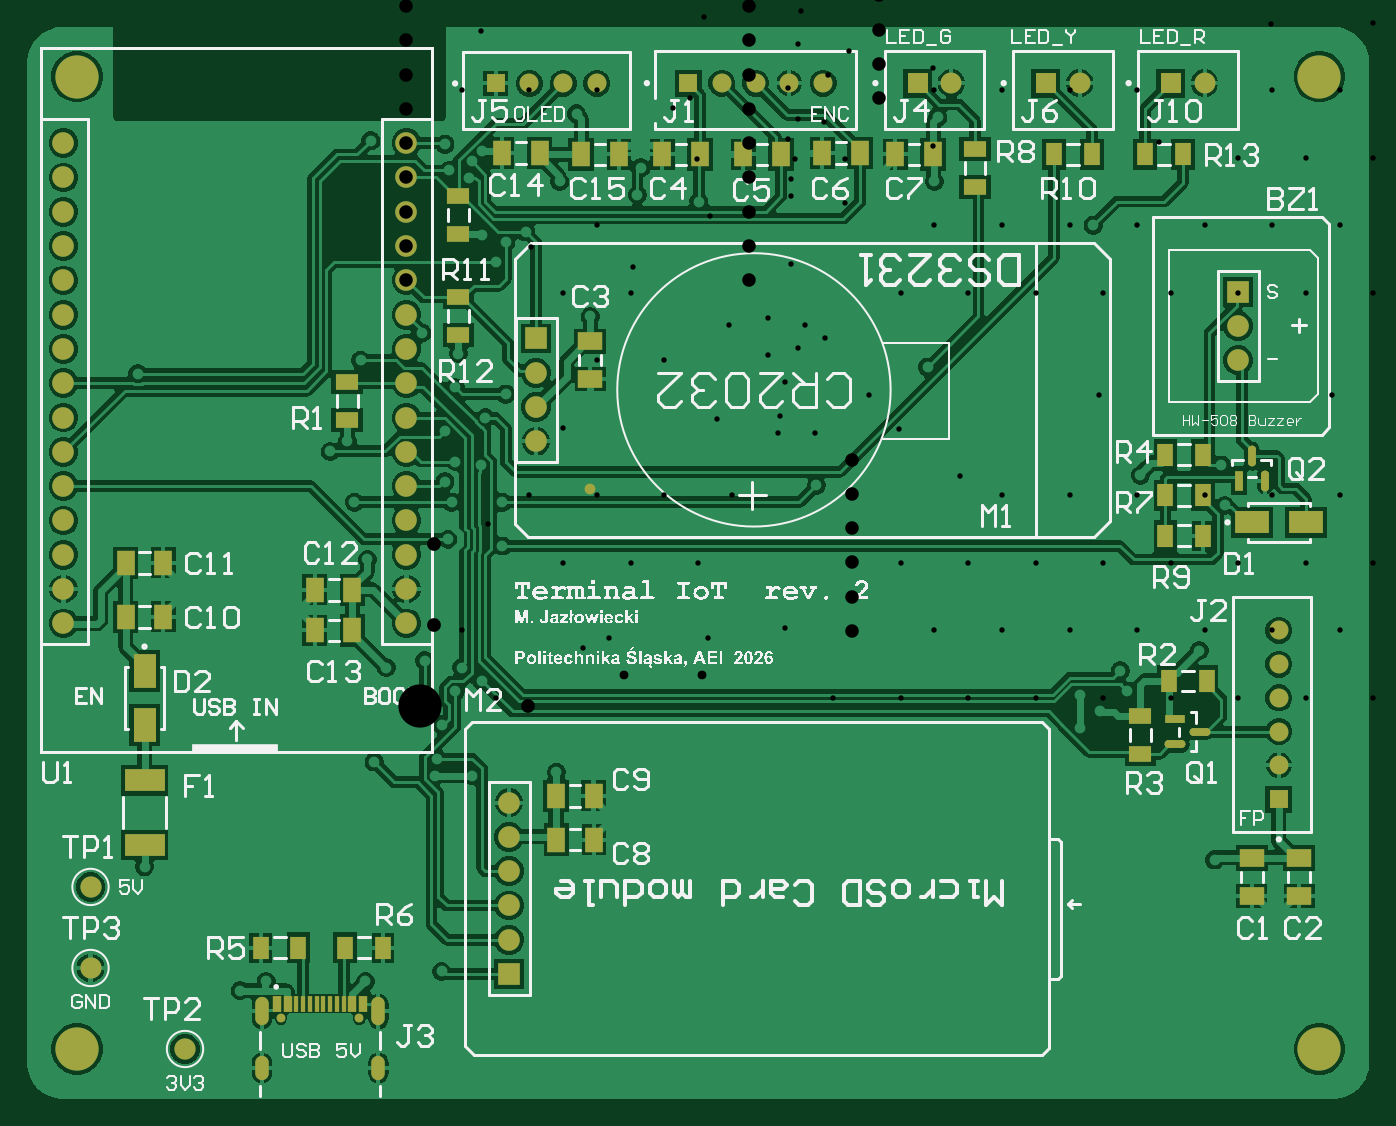
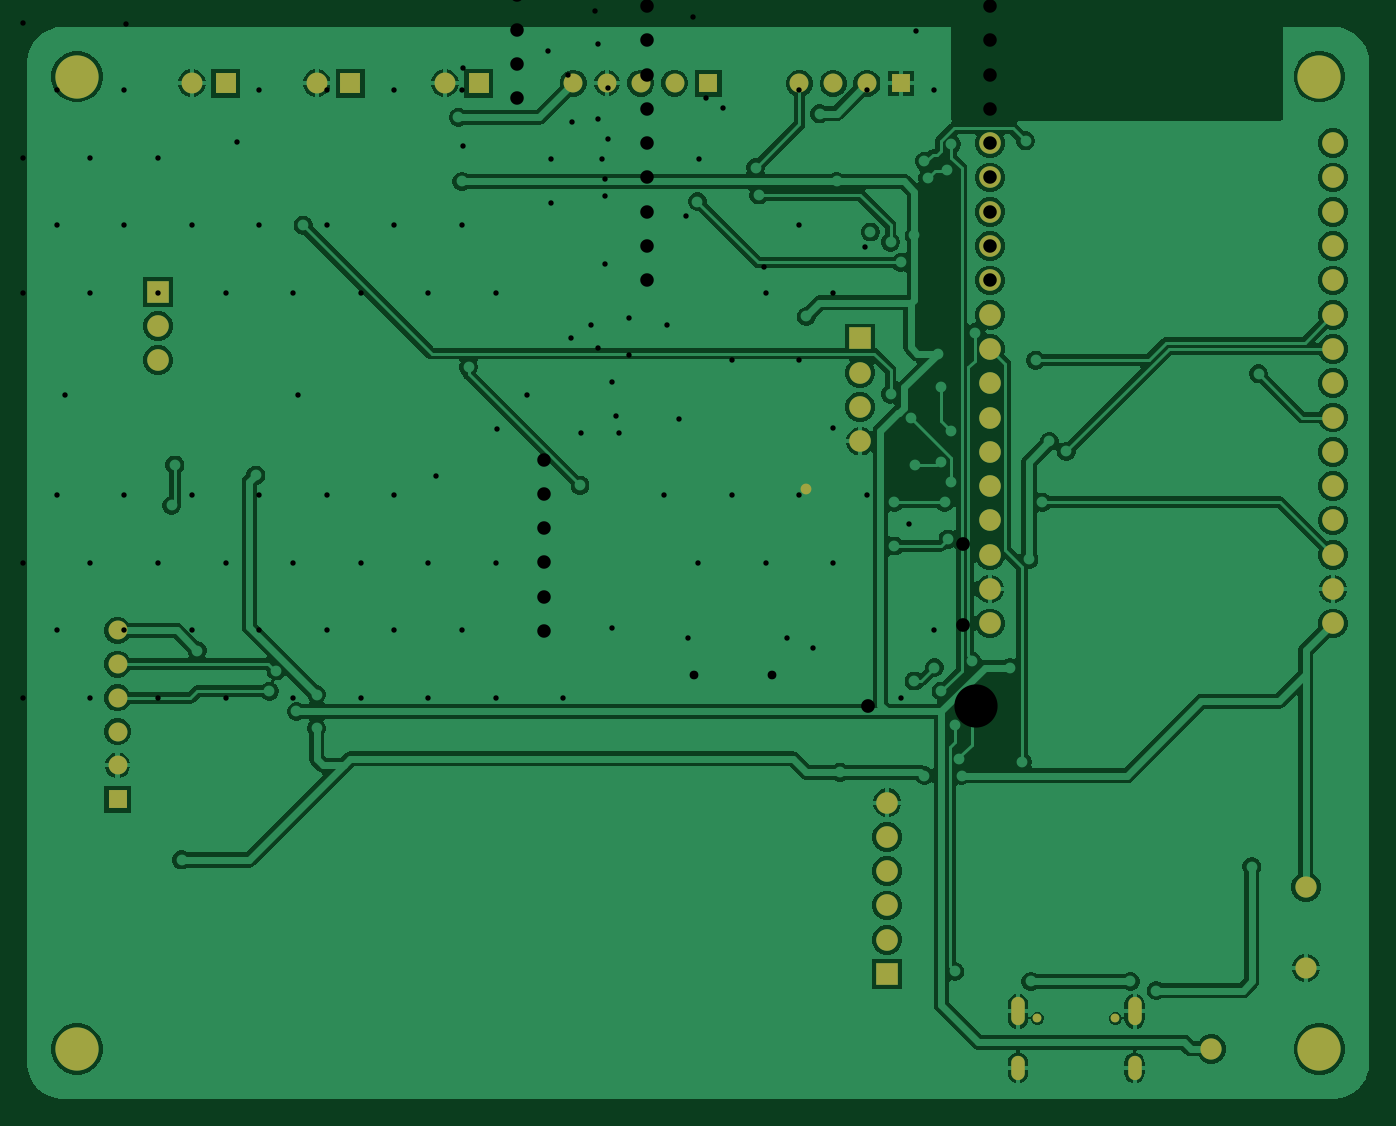
Circuit board: 11 layer files. Board 99.4 x 79.4 mm.
- drill: Terminal_IoT_rev2-RoundHoles-NonPlated.TXT (192 bytes)
- drill: Terminal_IoT_rev2-RoundHoles-Plated.TXT (3842 bytes)
- drill: Terminal_IoT_rev2-SlotHoles-Plated.TXT (260 bytes)
- bottom_copper: Terminal_IoT_rev2.GBL (60787 bytes)
- bottom_silk: Terminal_IoT_rev2.GBO (304 bytes)
- paste: Terminal_IoT_rev2.GBP (302 bytes)
- bottom_mask: Terminal_IoT_rev2.GBS (2200 bytes)
- top_copper: Terminal_IoT_rev2.GTL (84148 bytes)
- top_silk: Terminal_IoT_rev2.GTO (157193 bytes)
- paste: Terminal_IoT_rev2.GTP (3161 bytes)
- top_mask: Terminal_IoT_rev2.GTS (5048 bytes)

=== drill: Terminal_IoT_rev2-RoundHoles-NonPlated.TXT ===
M48
;Layer_Color=9474304
;FILE_FORMAT=2:5
INCH
;TYPE=NON_PLATED
T06F00S00C0.02559
T07F00S00C0.12598
%
T06
X0175236Y0124724
X0197992
T07
X0115748Y0115748
X0477953
X0115748Y0399213
X0477953
M30

=== drill: Terminal_IoT_rev2-RoundHoles-Plated.TXT ===
M48
;Layer_Color=9474304
;FILE_FORMAT=2:5
INCH
;TYPE=PLATED
T01F00S00C0.01575
T03F00S00C0.03543
T04F00S00C0.03937
T05F00S00C0.04000
%
T01
X0137795Y0118110
X0127953Y0137795
X0163307Y0132795
X0170866Y0135433
X0199854
X0222047Y0138386
X0236221Y0118110
X0255906
X0275591
X0295276
X0305118Y0137795
X0285433
X0265748
X0324803
X0344488
X0364173
X0383858
X0403543
X0423228
X0442913
X0462598
X0465158Y0155118
X0452756Y0118110
X0433071
X0413386
X0393701
X0374016
X0354331
X0334646
X0314961
X0482283Y0137795
Y0177165
Y0216535
Y0255906
Y0295276
X0462598
X0449409Y0286024
X0450394Y0274213
X0438583Y0271260
X0425787Y0283071
X0423228Y0295276
X0403543
X0383858
X0364173
X0374016Y0275591
X0393701
X0413386
X0403543Y0255906
X0383858
X0364173
X0344488
X0324803
X0334646Y0236221
X0354331
X0374016
X0393701
X0413386
X0419882Y0225984
X0421850Y0220079
X0413976Y0214173
X0408071Y0219094
Y0209252
X0413386Y0196850
X0403543Y0177165
X0383858
X0364173
X0344488
X0324803
X0334646Y0157480
X0354331
X0374016
X0393701
X0413386
X0433071
X0447441Y0170866
X0442913Y0177165
X0452756Y0196850
X0442909Y0231890
X0433071Y0236221
X0462598Y0255906
X0354331Y0275591
X0331299Y0280118
X0324803Y0295276
X0314961Y0236221
X0313583Y0206299
X0314961Y0157480
X0381496Y0206299
X0305118Y0177165
X0285433
X0273228Y0182677
X0275591Y0157480
X0295276
X0255906
X0255512Y0196457
X0246654Y0206299
X0230906Y0195472
X0220079
X0220669Y0200394
X0222047Y0210236
X0217126Y0218110
X0225984Y0220079
X0227953Y0226969
X0233858Y0223031
X0217126Y0228937
X0205906Y0226969
X0187008Y0216535
X0167323
X0177165Y0236221
X0177756Y0243701
X0167323Y0255906
X0157480Y0236221
Y0196850
X0167323Y0177165
X0187008
X0206693
X0202362Y0199409
X0196850Y0157480
X0177165
X0157480
X0200394Y0258465
X0196609Y0275197
X0194488Y0292913
X0189567Y0289961
X0167323Y0295276
X0223031Y0295866
X0226083Y0287008
X0233661Y0286024
X0234842Y0299803
X0240748Y0306693
X0225984Y0308661
X0223031Y0281102
X0225000Y0275197
X0224016Y0269291
Y0264370
X0239764Y0262402
Y0275197
X0265354Y0279134
X0265748Y0295276
X0265354Y0301772
X0285433Y0295276
X0305118
Y0255906
X0285433
X0265748
X0275591Y0236221
X0295276
X0255906
X0224016Y0244685
X0148228Y0249606
X0147638Y0295276
X0127953
X0135433Y0168898
X0147638Y0177165
X0133465Y0312598
X0127953Y0334646
X0147638
X0137795Y0354331
X0147638Y0374016
X0127953
X0167323
X0177165Y0354331
X0157480
X0167323Y0334646
X0198425Y0316535
X0216260Y0324528
X0226969Y0318504
X0237795Y0345079
X0240748Y0350984
X0246654Y0353937
X0233858Y0352953
X0229921Y0369685
X0230906Y0374606
X0233858Y0377559
X0223031Y0379528
X0224213Y0371882
X0201378Y0380512
X0256496Y0368701
X0261417Y0388386
X0275591Y0393701
X0280118Y0379528
Y0372638
X0279134Y0364764
X0297053Y0362795
X0303740Y0376575
X0305118Y0334646
X0285433
X0265354Y0329331
X0324803Y0334646
X0344488
X0364173
X0363779Y0314567
X0393701Y0314961
X0413386
X0433071
X0442913Y0334646
X0462598
X0452756Y0354331
X0433071
X0412008Y0355906
X0393701Y0354331
X0403543Y0334646
X0423228
X0462598Y0374016
X0452756Y0393701
X0366732Y0387402
X0365748Y0368701
X0348031Y0364764
X0354331Y0354331
X0326772Y0376969
X0482283Y0374016
X0472441Y0354331
X0482283Y0334646
X0472441Y0314961
T03
X0466142Y0188583
Y0198425
Y0208268
Y0218110
Y0227953
Y0237795
X0303740Y0397342
X0293898
X0267323Y0397244
X0257480
X0247638
X0237795
X0313583Y0397342
X0323425
X0333268
T04
X0241732Y0137598
Y0147598
Y0157598
Y0167598
Y0177598
Y0187598
X0211811Y0239843
Y0249843
Y0259842
Y0269843
Y0279842
Y0289843
Y0299843
Y0309842
X0249606Y0302913
Y0292913
X0111811Y0289843
Y0279842
Y0269843
Y0259842
Y0249843
Y0239843
Y0299843
Y0309842
Y0319843
Y0329842
Y0339843
Y0349843
Y0359842
Y0369843
Y0379842
X0211811
Y0369843
Y0359842
Y0349843
Y0339843
Y0329842
Y0319843
X0249606Y0322913
Y0312913
X0360827Y0397342
X0370669
X0398228
X0408071
X0434646
X0444488
X0454331Y0336535
Y0326535
Y0316535
T05
X0119685Y0139370
X0147244Y0115748
X0119685Y0162992
M30

=== drill: Terminal_IoT_rev2-SlotHoles-Plated.TXT ===
M48
;Layer_Color=9474304
;FILE_FORMAT=2:5
INCH
;TYPE=PLATED
T02F00S00C0.02362
%
G90
G05
T02
G00X0169606Y0108661
M15
G01Y0111811
M16
G00X0169606Y0124528
M15
G01Y0128858
M16
G00X0203622Y0124528
M15
G01Y0128858
M16
G00X0203622Y0108661
M15
G01Y0111811
M16
M17
M30

=== bottom_copper: Terminal_IoT_rev2.GBL (60787 bytes, source omitted) ===
=== bottom_silk: Terminal_IoT_rev2.GBO ===
G04*
G04 #@! TF.GenerationSoftware,Altium Limited,Altium Designer,26.5.0 (11)*
G04*
G04 Layer_Color=32896*
G04 Board_Origin=10000000|10000000*
%FSLAX25Y25*%
%MOIN*%
G70*
G04*
G04 #@! TF.SameCoordinates,A1F20C7C-314F-44D8-9DBD-FCD97969EEA3*
G04*
G04*
G04 #@! TF.FilePolarity,Positive*
G04*
G01*
G75*
M02*

=== paste: Terminal_IoT_rev2.GBP ===
G04*
G04 #@! TF.GenerationSoftware,Altium Limited,Altium Designer,26.5.0 (11)*
G04*
G04 Layer_Color=128*
G04 Board_Origin=10000000|10000000*
%FSLAX25Y25*%
%MOIN*%
G70*
G04*
G04 #@! TF.SameCoordinates,A1F20C7C-314F-44D8-9DBD-FCD97969EEA3*
G04*
G04*
G04 #@! TF.FilePolarity,Positive*
G04*
G01*
G75*
M02*

=== bottom_mask: Terminal_IoT_rev2.GBS ===
G04*
G04 #@! TF.GenerationSoftware,Altium Limited,Altium Designer,26.5.0 (11)*
G04*
G04 Layer_Color=16711935*
G04 Board_Origin=10000000|10000000*
%FSLAX25Y25*%
%MOIN*%
G70*
G04*
G04 #@! TF.SameCoordinates,A1F20C7C-314F-44D8-9DBD-FCD97969EEA3*
G04*
G04*
G04 #@! TF.FilePolarity,Negative*
G04*
G01*
G75*
%ADD33C,0.06102*%
%ADD34C,0.05512*%
%ADD35R,0.05512X0.05512*%
%ADD36C,0.06299*%
%ADD37O,0.03937X0.07087*%
%ADD38O,0.03937X0.08268*%
%ADD39C,0.06181*%
%ADD40R,0.06299X0.06299*%
%ADD41R,0.05512X0.05512*%
%ADD42C,0.02559*%
%ADD43R,0.06102X0.06102*%
%ADD44C,0.12598*%
%ADD45C,0.03150*%
D33*
X344488Y297342D02*
D03*
X308071D02*
D03*
X270669D02*
D03*
D34*
X223425D02*
D03*
X366142Y98425D02*
D03*
X157480Y297244D02*
D03*
X213583Y297342D02*
D03*
X366142Y118110D02*
D03*
X203740Y297342D02*
D03*
X366142Y127953D02*
D03*
X167323Y297244D02*
D03*
X366142Y108268D02*
D03*
Y137795D02*
D03*
X147638Y297244D02*
D03*
X233268Y297342D02*
D03*
D35*
X137795Y297244D02*
D03*
X193898Y297342D02*
D03*
D36*
X149606Y192913D02*
D03*
X111811Y149843D02*
D03*
X11811D02*
D03*
X141732Y87598D02*
D03*
X111811Y159843D02*
D03*
Y209842D02*
D03*
Y279842D02*
D03*
Y179842D02*
D03*
Y189842D02*
D03*
Y269843D02*
D03*
Y259842D02*
D03*
Y249843D02*
D03*
Y239843D02*
D03*
Y229842D02*
D03*
Y219843D02*
D03*
Y199843D02*
D03*
Y139842D02*
D03*
Y169843D02*
D03*
X11811Y279842D02*
D03*
Y179842D02*
D03*
Y189842D02*
D03*
Y199843D02*
D03*
Y209842D02*
D03*
Y219843D02*
D03*
Y229842D02*
D03*
Y259842D02*
D03*
Y249843D02*
D03*
Y239843D02*
D03*
Y269843D02*
D03*
Y169843D02*
D03*
Y159843D02*
D03*
Y139842D02*
D03*
X141732Y57598D02*
D03*
Y47598D02*
D03*
Y67598D02*
D03*
Y77598D02*
D03*
X149606Y212913D02*
D03*
X354331Y216535D02*
D03*
Y226535D02*
D03*
X149606Y202913D02*
D03*
D37*
X103622Y10236D02*
D03*
X69606D02*
D03*
D38*
X103622Y26693D02*
D03*
X69606D02*
D03*
D39*
X19685Y39370D02*
D03*
Y62992D02*
D03*
X47244Y15748D02*
D03*
D40*
X149606Y222913D02*
D03*
X354331Y236535D02*
D03*
X141732Y37598D02*
D03*
D41*
X366142Y88583D02*
D03*
D42*
X97992Y24724D02*
D03*
X75236D02*
D03*
D43*
X260827Y297342D02*
D03*
X334646D02*
D03*
X298228D02*
D03*
D44*
X377953Y299213D02*
D03*
X15748D02*
D03*
X377953Y15748D02*
D03*
X15748D02*
D03*
D45*
X165354Y179134D02*
D03*
M02*

=== top_copper: Terminal_IoT_rev2.GTL (84148 bytes, source omitted) ===
=== top_silk: Terminal_IoT_rev2.GTO (157193 bytes, source omitted) ===
=== paste: Terminal_IoT_rev2.GTP ===
G04*
G04 #@! TF.GenerationSoftware,Altium Limited,Altium Designer,26.5.0 (11)*
G04*
G04 Layer_Color=8421504*
G04 Board_Origin=10000000|10000000*
%FSLAX25Y25*%
%MOIN*%
G70*
G04*
G04 #@! TF.SameCoordinates,A1F20C7C-314F-44D8-9DBD-FCD97969EEA3*
G04*
G04*
G04 #@! TF.FilePolarity,Positive*
G04*
G01*
G75*
%ADD18R,0.04551X0.06732*%
%ADD19R,0.05136X0.07111*%
G04:AMPARAMS|DCode=20|XSize=60.01mil|YSize=22.75mil|CornerRadius=11.38mil|HoleSize=0mil|Usage=FLASHONLY|Rotation=90.000|XOffset=0mil|YOffset=0mil|HoleType=Round|Shape=RoundedRectangle|*
%AMROUNDEDRECTD20*
21,1,0.06001,0.00000,0,0,90.0*
21,1,0.03725,0.02275,0,0,90.0*
1,1,0.02275,0.00000,0.01863*
1,1,0.02275,0.00000,-0.01863*
1,1,0.02275,0.00000,-0.01863*
1,1,0.02275,0.00000,0.01863*
%
%ADD20ROUNDEDRECTD20*%
%ADD21R,0.07111X0.05136*%
%ADD22R,0.02362X0.04528*%
%ADD23R,0.06732X0.04551*%
%ADD24R,0.06693X0.09843*%
G04:AMPARAMS|DCode=25|XSize=60.01mil|YSize=22.75mil|CornerRadius=11.38mil|HoleSize=0mil|Usage=FLASHONLY|Rotation=0.000|XOffset=0mil|YOffset=0mil|HoleType=Round|Shape=RoundedRectangle|*
%AMROUNDEDRECTD25*
21,1,0.06001,0.00000,0,0,0.0*
21,1,0.03725,0.02275,0,0,0.0*
1,1,0.02275,0.01863,0.00000*
1,1,0.02275,-0.01863,0.00000*
1,1,0.02275,-0.01863,0.00000*
1,1,0.02275,0.01863,0.00000*
%
%ADD25ROUNDEDRECTD25*%
%ADD26R,0.01181X0.04528*%
%ADD27R,0.02275X0.06001*%
%ADD28R,0.09843X0.06693*%
%ADD29R,0.06001X0.02275*%
%ADD30R,0.11614X0.06614*%
D18*
X334051Y123031D02*
D03*
X345083D02*
D03*
X344099Y165354D02*
D03*
X104926Y45276D02*
D03*
X69287D02*
D03*
X300586Y276575D02*
D03*
X333067Y188976D02*
D03*
X338193Y276575D02*
D03*
X344099Y177165D02*
D03*
X93893Y45276D02*
D03*
X333067Y177165D02*
D03*
Y165354D02*
D03*
X344099Y188976D02*
D03*
X327161Y276575D02*
D03*
X311618D02*
D03*
X80319Y45276D02*
D03*
D19*
X233069Y276969D02*
D03*
X210036Y276575D02*
D03*
X254328D02*
D03*
X186414D02*
D03*
X173822D02*
D03*
X139564Y276969D02*
D03*
X85036Y149606D02*
D03*
X40948Y157480D02*
D03*
X166339Y89567D02*
D03*
X166539Y76772D02*
D03*
X85036Y137795D02*
D03*
X40948Y141732D02*
D03*
X197444Y276575D02*
D03*
X244098Y276969D02*
D03*
X29918Y141732D02*
D03*
Y157480D02*
D03*
X155309Y89567D02*
D03*
X155509Y76772D02*
D03*
X221066Y276575D02*
D03*
X162792D02*
D03*
X150594Y276969D02*
D03*
X96066Y137795D02*
D03*
Y149606D02*
D03*
X265357Y276575D02*
D03*
D20*
X362008Y181456D02*
D03*
X358268Y188623D02*
D03*
D21*
X372047Y60430D02*
D03*
X358268D02*
D03*
X165354Y211020D02*
D03*
X372047Y71460D02*
D03*
X358268D02*
D03*
X165354Y222050D02*
D03*
D22*
X99213Y28957D02*
D03*
X74016D02*
D03*
X77165D02*
D03*
X96063D02*
D03*
D23*
X94488Y199208D02*
D03*
Y210241D02*
D03*
X126969Y264374D02*
D03*
X277559Y267122D02*
D03*
X325787Y101767D02*
D03*
X126969Y234847D02*
D03*
Y223815D02*
D03*
Y253342D02*
D03*
X325787Y112800D02*
D03*
X277559Y278154D02*
D03*
D24*
X35433Y125984D02*
D03*
Y110236D02*
D03*
D25*
X335983Y104527D02*
D03*
X343150Y108268D02*
D03*
D26*
X93504Y28957D02*
D03*
X87598D02*
D03*
X85630D02*
D03*
X89567D02*
D03*
X91535D02*
D03*
X83661D02*
D03*
X81693D02*
D03*
X79724D02*
D03*
D27*
X354528Y181456D02*
D03*
D28*
X374016Y169291D02*
D03*
X358268D02*
D03*
D29*
X335983Y112008D02*
D03*
D30*
X35433Y94055D02*
D03*
Y75236D02*
D03*
M02*

=== top_mask: Terminal_IoT_rev2.GTS ===
G04*
G04 #@! TF.GenerationSoftware,Altium Limited,Altium Designer,26.5.0 (11)*
G04*
G04 Layer_Color=8388736*
G04 Board_Origin=10000000|10000000*
%FSLAX25Y25*%
%MOIN*%
G70*
G04*
G04 #@! TF.SameCoordinates,A1F20C7C-314F-44D8-9DBD-FCD97969EEA3*
G04*
G04*
G04 #@! TF.FilePolarity,Negative*
G04*
G01*
G75*
%ADD18R,0.04551X0.06732*%
%ADD19R,0.05136X0.07111*%
G04:AMPARAMS|DCode=20|XSize=60.01mil|YSize=22.75mil|CornerRadius=11.38mil|HoleSize=0mil|Usage=FLASHONLY|Rotation=90.000|XOffset=0mil|YOffset=0mil|HoleType=Round|Shape=RoundedRectangle|*
%AMROUNDEDRECTD20*
21,1,0.06001,0.00000,0,0,90.0*
21,1,0.03725,0.02275,0,0,90.0*
1,1,0.02275,0.00000,0.01863*
1,1,0.02275,0.00000,-0.01863*
1,1,0.02275,0.00000,-0.01863*
1,1,0.02275,0.00000,0.01863*
%
%ADD20ROUNDEDRECTD20*%
%ADD21R,0.07111X0.05136*%
%ADD23R,0.06732X0.04551*%
%ADD24R,0.06693X0.09843*%
G04:AMPARAMS|DCode=25|XSize=60.01mil|YSize=22.75mil|CornerRadius=11.38mil|HoleSize=0mil|Usage=FLASHONLY|Rotation=0.000|XOffset=0mil|YOffset=0mil|HoleType=Round|Shape=RoundedRectangle|*
%AMROUNDEDRECTD25*
21,1,0.06001,0.00000,0,0,0.0*
21,1,0.03725,0.02275,0,0,0.0*
1,1,0.02275,0.01863,0.00000*
1,1,0.02275,-0.01863,0.00000*
1,1,0.02275,-0.01863,0.00000*
1,1,0.02275,0.01863,0.00000*
%
%ADD25ROUNDEDRECTD25*%
%ADD27R,0.02275X0.06001*%
%ADD28R,0.09843X0.06693*%
%ADD29R,0.06001X0.02275*%
%ADD30R,0.11614X0.06614*%
%ADD31R,0.02756X0.04921*%
%ADD32R,0.01575X0.04921*%
%ADD33C,0.06102*%
%ADD34C,0.05512*%
%ADD35R,0.05512X0.05512*%
%ADD36C,0.06299*%
%ADD37O,0.03937X0.07087*%
%ADD38O,0.03937X0.08268*%
%ADD39C,0.06181*%
%ADD40R,0.06299X0.06299*%
%ADD41R,0.05512X0.05512*%
%ADD42C,0.02559*%
%ADD43R,0.06102X0.06102*%
%ADD44C,0.12598*%
%ADD45C,0.03150*%
D18*
X334051Y123031D02*
D03*
X345083D02*
D03*
X344099Y165354D02*
D03*
X104926Y45276D02*
D03*
X69287D02*
D03*
X300586Y276575D02*
D03*
X333067Y188976D02*
D03*
X338193Y276575D02*
D03*
X344099Y177165D02*
D03*
X93893Y45276D02*
D03*
X333067Y177165D02*
D03*
Y165354D02*
D03*
X344099Y188976D02*
D03*
X327161Y276575D02*
D03*
X311618D02*
D03*
X80319Y45276D02*
D03*
D19*
X233069Y276969D02*
D03*
X210036Y276575D02*
D03*
X254328D02*
D03*
X186414D02*
D03*
X173822D02*
D03*
X139564Y276969D02*
D03*
X85036Y149606D02*
D03*
X40948Y157480D02*
D03*
X166339Y89567D02*
D03*
X166539Y76772D02*
D03*
X85036Y137795D02*
D03*
X40948Y141732D02*
D03*
X197444Y276575D02*
D03*
X244098Y276969D02*
D03*
X29918Y141732D02*
D03*
Y157480D02*
D03*
X155309Y89567D02*
D03*
X155509Y76772D02*
D03*
X221066Y276575D02*
D03*
X162792D02*
D03*
X150594Y276969D02*
D03*
X96066Y137795D02*
D03*
Y149606D02*
D03*
X265357Y276575D02*
D03*
D20*
X362008Y181456D02*
D03*
X358268Y188623D02*
D03*
D21*
X372047Y60430D02*
D03*
X358268D02*
D03*
X165354Y211020D02*
D03*
X372047Y71460D02*
D03*
X358268D02*
D03*
X165354Y222050D02*
D03*
D23*
X94488Y199208D02*
D03*
Y210241D02*
D03*
X126969Y264374D02*
D03*
X277559Y267122D02*
D03*
X325787Y101767D02*
D03*
X126969Y234847D02*
D03*
Y223815D02*
D03*
Y253342D02*
D03*
X325787Y112800D02*
D03*
X277559Y278154D02*
D03*
D24*
X35433Y125984D02*
D03*
Y110236D02*
D03*
D25*
X335983Y104527D02*
D03*
X343150Y108268D02*
D03*
D27*
X354528Y181456D02*
D03*
D28*
X374016Y169291D02*
D03*
X358268D02*
D03*
D29*
X335983Y112008D02*
D03*
D30*
X35433Y94055D02*
D03*
Y75236D02*
D03*
D31*
X99213Y28957D02*
D03*
X74016D02*
D03*
X77165D02*
D03*
X96063D02*
D03*
D32*
X93504D02*
D03*
X87598D02*
D03*
X85630D02*
D03*
X89567D02*
D03*
X91535D02*
D03*
X83661D02*
D03*
X81693D02*
D03*
X79724D02*
D03*
D33*
X344488Y297342D02*
D03*
X308071D02*
D03*
X270669D02*
D03*
D34*
X223425D02*
D03*
X366142Y98425D02*
D03*
X157480Y297244D02*
D03*
X213583Y297342D02*
D03*
X366142Y118110D02*
D03*
X203740Y297342D02*
D03*
X366142Y127953D02*
D03*
X167323Y297244D02*
D03*
X366142Y108268D02*
D03*
Y137795D02*
D03*
X147638Y297244D02*
D03*
X233268Y297342D02*
D03*
D35*
X137795Y297244D02*
D03*
X193898Y297342D02*
D03*
D36*
X149606Y192913D02*
D03*
X111811Y149843D02*
D03*
X11811D02*
D03*
X141732Y87598D02*
D03*
X111811Y159843D02*
D03*
Y209842D02*
D03*
Y279842D02*
D03*
Y179842D02*
D03*
Y189842D02*
D03*
Y269843D02*
D03*
Y259842D02*
D03*
Y249843D02*
D03*
Y239843D02*
D03*
Y229842D02*
D03*
Y219843D02*
D03*
Y199843D02*
D03*
Y139842D02*
D03*
Y169843D02*
D03*
X11811Y279842D02*
D03*
Y179842D02*
D03*
Y189842D02*
D03*
Y199843D02*
D03*
Y209842D02*
D03*
Y219843D02*
D03*
Y229842D02*
D03*
Y259842D02*
D03*
Y249843D02*
D03*
Y239843D02*
D03*
Y269843D02*
D03*
Y169843D02*
D03*
Y159843D02*
D03*
Y139842D02*
D03*
X141732Y57598D02*
D03*
Y47598D02*
D03*
Y67598D02*
D03*
Y77598D02*
D03*
X149606Y212913D02*
D03*
X354331Y216535D02*
D03*
Y226535D02*
D03*
X149606Y202913D02*
D03*
D37*
X103622Y10236D02*
D03*
X69606D02*
D03*
D38*
X103622Y26693D02*
D03*
X69606D02*
D03*
D39*
X19685Y39370D02*
D03*
Y62992D02*
D03*
X47244Y15748D02*
D03*
D40*
X149606Y222913D02*
D03*
X354331Y236535D02*
D03*
X141732Y37598D02*
D03*
D41*
X366142Y88583D02*
D03*
D42*
X97992Y24724D02*
D03*
X75236D02*
D03*
D43*
X260827Y297342D02*
D03*
X334646D02*
D03*
X298228D02*
D03*
D44*
X377953Y299213D02*
D03*
X15748D02*
D03*
X377953Y15748D02*
D03*
X15748D02*
D03*
D45*
X165354Y179134D02*
D03*
M02*
